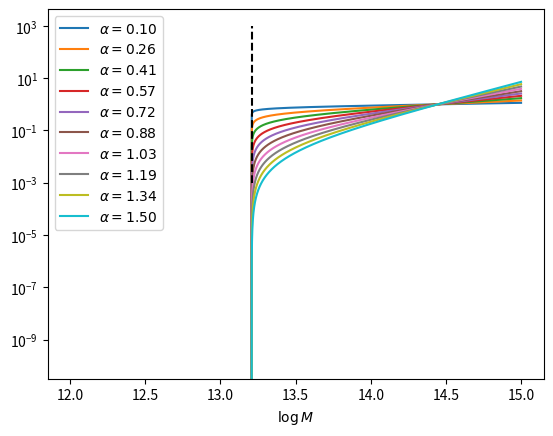

The script that saved this image:
import numpy as np 
import matplotlib.pyplot as plt 
import os 
from scipy.special import erf 


def N_c(logM, alpha, kappa, sigma_logM, logMmin, logM1):
    erf_term = erf((logM - logMmin)/sigma_logM)
    return 0.5*(1.0 + erf_term)

def lambda_sat(logM, alpha, kappa, sigma_logM, logMmin, logM1):
    frac = (10**logM - kappa * 10**logMmin) / 10**logM1
    mask = frac > 0.0
    power = np.zeros_like(frac)
    power[mask] = frac[mask] ** alpha
    return power 
   
def N_s(logM, alpha, kappa, sigma_logM, logMmin, logM1):
    # return N_c(logM, alpha, kappa, sigma_logM, logMmin, logM1) * 
    return lambda_sat(logM, alpha, kappa, sigma_logM, logMmin, logM1)

N = 100000
logM  = np.linspace(12, 15, N)
logM1 = np.linspace(13.0, 15.5, 10)


kappa = 0.51 
alpha = 0.917 
sigma_logM = 0.692 
logMmin = 13.5
logM1 = 14.42

# nc = N_c(logM, alpha, kappa, sigma_logM, logMmin, 14.42)
# plt.plot(logM, nc, label=r'$N_c$')

# sigma_logM = np.linspace(0.06, 1, 10) 
# for i in sigma_logM:
#     ns = N_s(logM, alpha, kappa, i, logMmin, logM1)
#     plt.plot(logM, ns, label=r'$\sigma_{\log M} = %.2f$' % i)

# logM1 = np.linspace(13.0, 15.5, 10)
# for i in logM1:
#     ns = N_s(logM, alpha, kappa, sigma_logM, logMmin, i)
    # plt.plot(logM, ns, label=r'$\log M_1 = %.2f$' % i)

# kappa = np.linspace(0.1, 2, 10)
# for i in kappa:
#     ns = N_s(logM, alpha, i, sigma_logM, logMmin, logM1)
#     plt.plot(logM, ns, label=r'$\kappa = %.2f$' % i)


alpha = np.linspace(0.1, 1.5, 10)
for i in alpha:
    ns = N_s(logM, i, kappa, sigma_logM, logMmin, logM1)
    plt.plot(logM, ns, label=r'$\alpha = %.2f$' % i)


plt.vlines(np.log10(kappa * 10**logMmin), 1e-3, 1e3, linestyle='--', color='k')

# plt.xlim(np.log10(kappa * 10**logMmin) - 0.1, logM[-1])

plt.xlabel(r'$\log M$')
plt.yscale('log')
plt.legend()
plt.show()